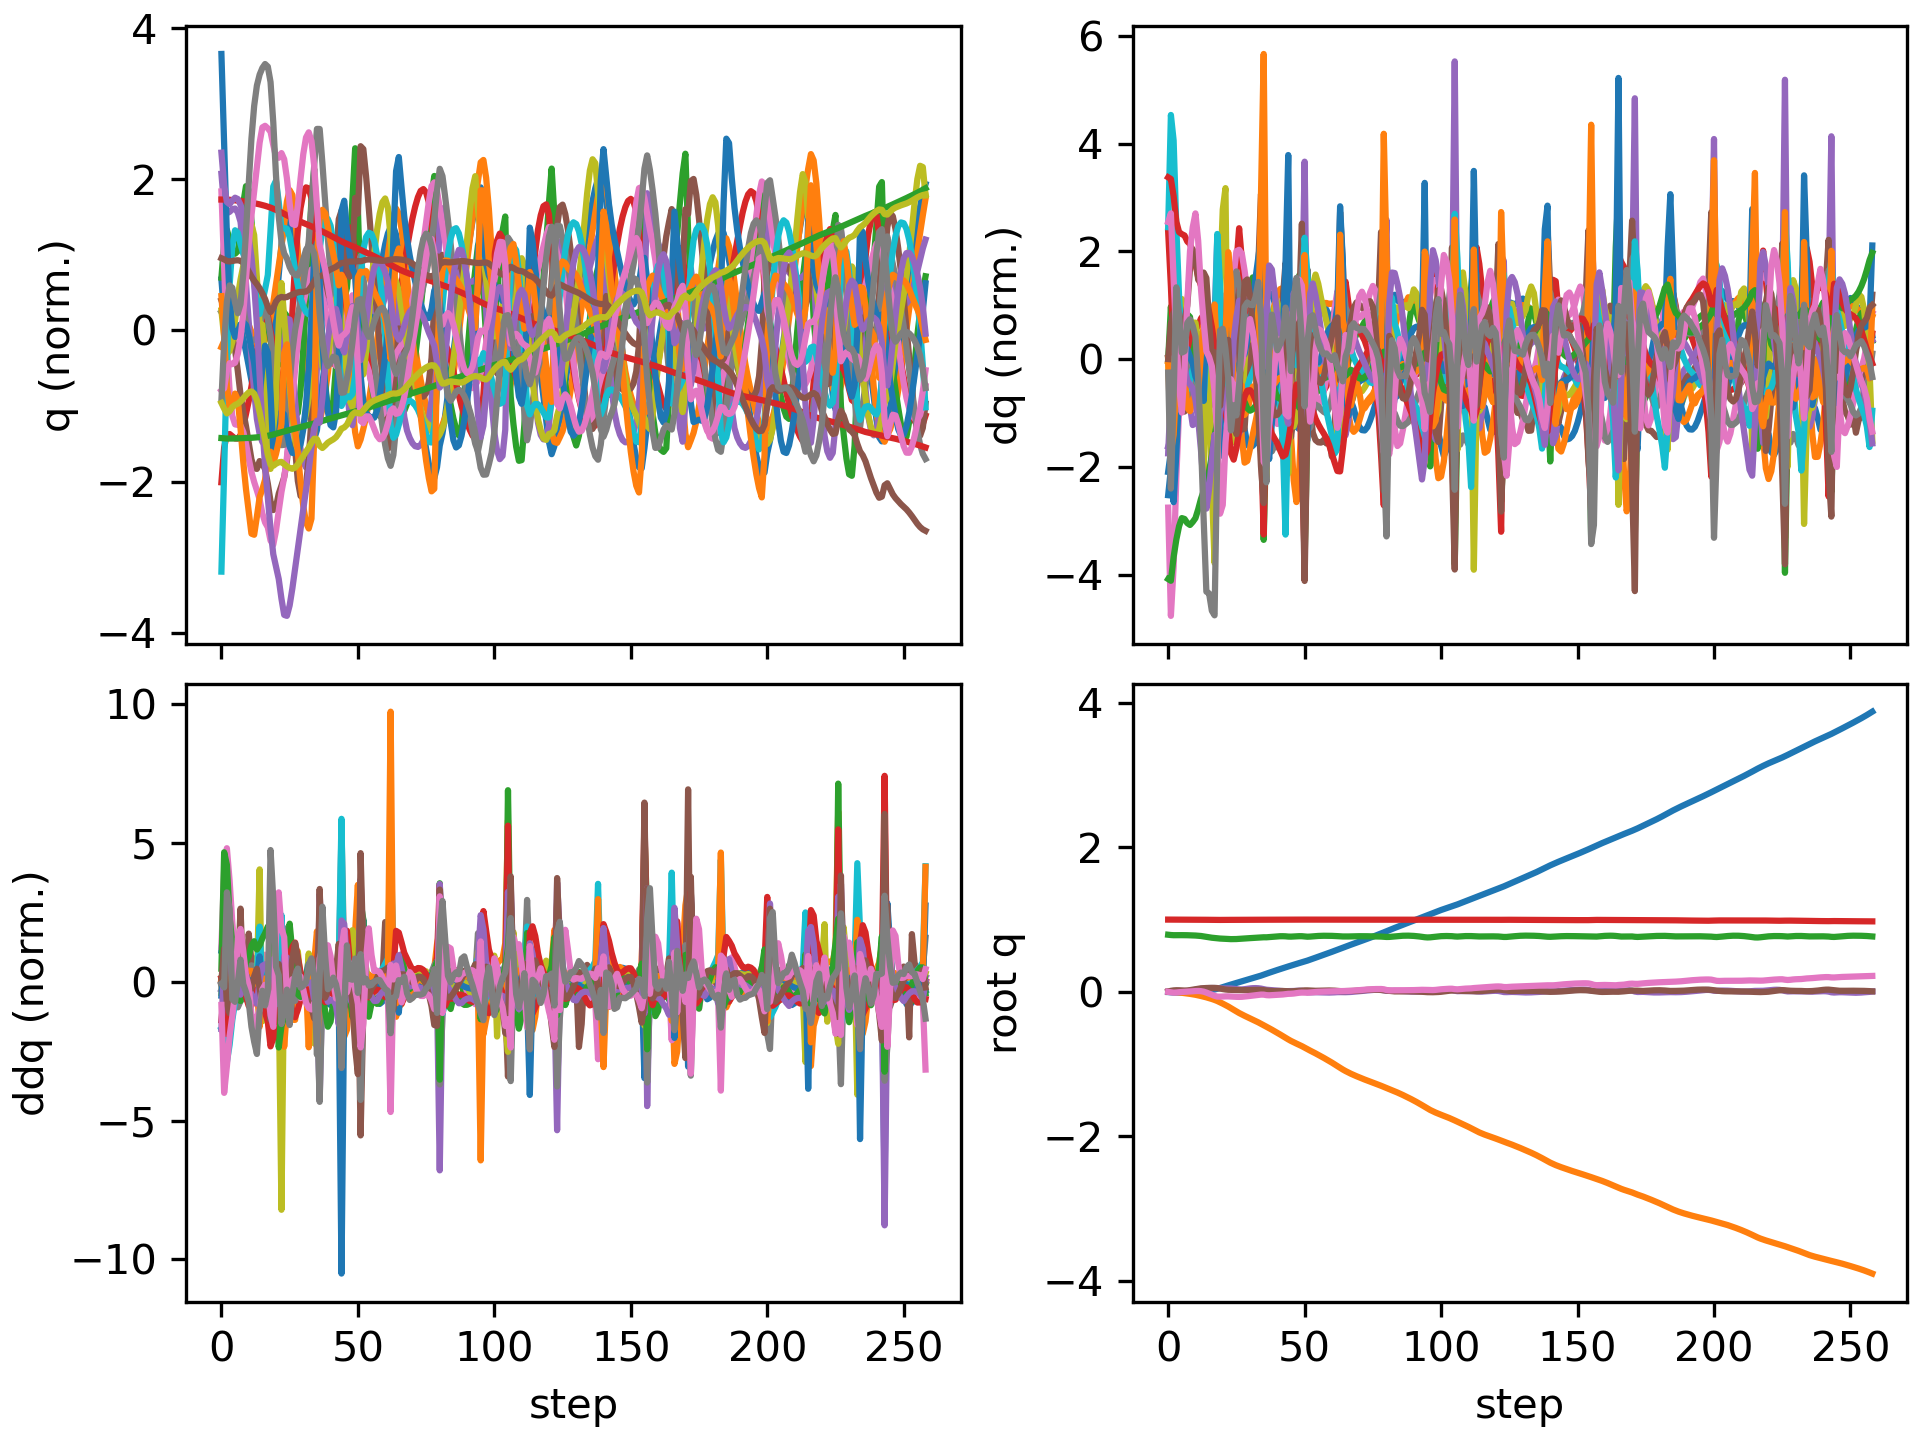

The file beside this chart, header and first rows:
floating_base_joint_x, floating_base_joint_y, floating_base_joint_z, floating_base_joint_qw, floating_base_joint_qx, floating_base_joint_qy, floating_base_joint_qz, left_hip_pitch_joint_q, left_hip_roll_joint_q, left_hip_yaw_joint_q, left_knee_joint_q, left_ankle_pitch_joint_q, left_ankle_roll_joint_q, right_hip_pitch_joint_q, right_hip_roll_joint_q, right_hip_yaw_joint_q, right_knee_joint_q, right_ankle_pitch_joint_q, right_ankle_roll_joint_q, floating_base_joint_vx, floating_base_joint_vy, floating_base_joint_vz, floating_base_joint_wx, floating_base_joint_wy
-0.002742, 8.737507702648877e-10, 0.7906, 1, 1.597928729102787e-08, 0.005811, -4.862312507598205e-09, -0.05757, -0.0006897, -0.002978, 0.1257, -0.07618, 2.7516392895085615e-05, -0.05757, 0.0006893, 0.002978, 0.1257, -0.07618, -2.7555718382952283e-05, -0.162, -1.3815040528913289e-07, -0.2089, -6.422664153380801e-07, 0.6749
-0.006747, -0.0001957, 0.7864, 0.9999, 0.0004529, 0.01433, -0.006038, -0.1192, 0.01043, 0.02911, 0.219, -0.136, -0.00651, -0.1728, -0.004965, -0.0172, 0.3652, -0.1879, -0.02999, -0.1692, -0.006998, -0.189, 0.2358, 0.7178
-0.009261, -0.0009469, 0.7841, 0.9997, 0.003941, 0.0202, -0.01111, -0.1506, 0.008469, 0.04143, 0.2533, -0.1497, -0.01221, -0.2857, -0.01923, -0.03053, 0.628, -0.3024, -0.06819, -0.06998, -0.07857, -0.04836, 0.308, 0.3909
-0.00992, -0.003661, 0.7838, 0.9997, 0.005546, 0.0226, -0.008829, -0.1589, 0.006843, 0.03267, 0.2552, -0.1474, -0.02136, -0.3587, -0.02058, -0.02776, 0.8074, -0.3848, -0.08381, 0.002419, -0.1843, 0.01433, -0.01322, 0.09839
-0.00925, -0.007826, 0.7843, 0.9997, 0.005339, 0.02224, -0.004336, -0.1559, 0.01088, 0.02219, 0.2492, -0.1423, -0.02996, -0.3956, -0.009005, -0.02104, 0.9032, -0.4209, -0.0816, 0.05788, -0.2273, 0.03005, -0.05248, -0.1375
-0.007692, -0.01249, 0.7847, 0.9998, 0.005634, 0.02006, -0.002103, -0.1465, 0.01721, 0.01919, 0.2433, -0.1412, -0.04229, -0.4082, 0.009817, -0.005085, 0.9394, -0.4315, -0.07362, 0.09145, -0.2358, 0.004656, 0.09976, -0.2678
-0.005884, -0.0173, 0.7845, 0.9998, 0.007433, 0.01852, -0.0007918, -0.1401, 0.02273, 0.02168, 0.243, -0.1485, -0.06073, -0.409, 0.02233, 0.01335, 0.9332, -0.4247, -0.07821, 0.08779, -0.2415, -0.02448, 0.2581, -0.05463
-0.004342, -0.02241, 0.7837, 0.9997, 0.01056, 0.01986, 0.001531, -0.1453, 0.03262, 0.03914, 0.2521, -0.166, -0.08111, -0.4101, 0.0214, 0.02638, 0.9065, -0.416, -0.09975, 0.07074, -0.2662, -0.05449, 0.3539, 0.2743
-0.003096, -0.02785, 0.7825, 0.9996, 0.01556, 0.0242, 0.004954, -0.1635, 0.04292, 0.06604, 0.2761, -0.2117, -0.09562, -0.4195, 0.007531, 0.03679, 0.8834, -0.4132, -0.1251, 0.06278, -0.2771, -0.06452, 0.6001, 0.5309
-0.001789, -0.0337, 0.7812, 0.9993, 0.02241, 0.03037, 0.008245, -0.1876, 0.04471, 0.08205, 0.3087, -0.2806, -0.1081, -0.4371, -0.01293, 0.04798, 0.8721, -0.4165, -0.1457, 0.07538, -0.3074, -0.07303, 0.7278, 0.649
-0.0001964, -0.04041, 0.7794, 0.9988, 0.02948, 0.03745, 0.01107, -0.2141, 0.03883, 0.07825, 0.3437, -0.353, -0.1224, -0.4596, -0.0293, 0.05985, 0.8667, -0.429, -0.1628, 0.09122, -0.3599, -0.09928, 0.6761, 0.7176
0.001976, -0.0482, 0.7769, 0.9983, 0.03528, 0.04405, 0.01219, -0.2396, 0.02647, 0.0501, 0.3824, -0.4207, -0.1367, -0.4798, -0.03479, 0.06846, 0.848, -0.4463, -0.1794, 0.1279, -0.4145, -0.1455, 0.5259, 0.5815
0.004955, -0.05687, 0.7732, 0.998, 0.04013, 0.04884, 0.009875, -0.2612, 0.01387, 0.0164, 0.4273, -0.4836, -0.1444, -0.4949, -0.03417, 0.0602, 0.8134, -0.4645, -0.1802, 0.1705, -0.4493, -0.2154, 0.5072, 0.348
0.008697, -0.06612, 0.7679, 0.9976, 0.04502, 0.05183, 0.002857, -0.2779, 0.003058, -0.01125, 0.4764, -0.5348, -0.1451, -0.5077, -0.03137, 0.02758, 0.7723, -0.4949, -0.1665, 0.2045, -0.473, -0.3004, 0.5732, 0.1808
0.01319, -0.07592, 0.7612, 0.9973, 0.05002, 0.05342, -0.009797, -0.2881, -0.003492, -0.02759, 0.5231, -0.5628, -0.1383, -0.5212, -0.0185, -0.007614, 0.7397, -0.5064, -0.1517, 0.2421, -0.5091, -0.3529, 0.5371, 0.0361
0.01849, -0.08662, 0.7546, 0.9968, 0.0531, 0.0544, -0.02422, -0.2928, 0.0002831, -0.03563, 0.5635, -0.5779, -0.1406, -0.5424, 0.001566, -0.007798, 0.7688, -0.4706, -0.1458, 0.2882, -0.5585, -0.3075, 0.2524, 0.00755
0.02494, -0.09844, 0.7492, 0.9963, 0.05342, 0.05497, -0.03912, -0.2856, 0.01243, -0.04412, 0.5857, -0.5822, -0.1454, -0.5558, 0.005765, -0.03678, 0.7988, -0.4425, -0.1386, 0.3503, -0.6206, -0.2384, 0.001785, -0.03869
0.03288, -0.1117, 0.7451, 0.9956, 0.05292, 0.0546, -0.05481, -0.2595, 0.03234, -0.04693, 0.5745, -0.5471, -0.1577, -0.5632, -0.007567, -0.09341, 0.8327, -0.4515, -0.1212, 0.4317, -0.6981, -0.1809, 0.04561, -0.1649
0.04219, -0.1266, 0.741, 0.9951, 0.05223, 0.05234, -0.0654, -0.2189, 0.05087, -0.06085, 0.5302, -0.4308, -0.1731, -0.5832, -0.02912, -0.1173, 0.94, -0.5017, -0.1175, 0.4941, -0.8022, -0.2218, -0.1484, -0.3793
0.05309, -0.144, 0.7376, 0.9955, 0.04956, 0.04644, -0.06646, -0.1711, 0.07781, -0.07884, 0.4994, -0.4066, -0.1805, -0.5893, -0.05855, -0.1018, 1.044, -0.5747, -0.126, 0.5834, -0.9259, -0.1222, -0.3097, -0.768
0.06527, -0.163, 0.736, 0.9961, 0.04716, 0.03869, -0.06425, -0.111, 0.1104, -0.08753, 0.4578, -0.4207, -0.1778, -0.5683, -0.09361, -0.06179, 1.057, -0.5748, -0.1192, 0.6161, -0.9593, -0.07066, -0.1144, -0.725
0.07752, -0.1824, 0.7344, 0.9964, 0.04697, 0.0327, -0.06281, -0.04922, 0.1421, -0.08369, 0.4034, -0.4239, -0.1663, -0.5385, -0.1303, -0.00817, 1.007, -0.5547, -0.1098, 0.5955, -0.9782, -0.1085, 0.1145, -0.4176
0.08942, -0.2026, 0.7318, 0.9965, 0.04793, 0.02899, -0.06228, 0.005589, 0.1765, -0.05816, 0.3524, -0.414, -0.1594, -0.5101, -0.166, 0.02378, 0.9435, -0.5256, -0.09638, 0.5824, -1.036, -0.1516, 0.1274, -0.2581
0.1008, -0.2247, 0.7296, 0.9964, 0.04668, 0.02726, -0.06474, 0.04645, 0.2166, -0.03536, 0.3236, -0.3888, -0.1522, -0.4881, -0.1656, -0.002323, 0.9449, -0.5289, -0.04287, 0.5594, -1.145, -0.06545, -0.2299, -0.1025
0.112, -0.248, 0.7295, 0.9965, 0.04284, 0.02654, -0.06709, 0.05949, 0.2573, -0.03869, 0.342, -0.347, -0.1383, -0.4578, -0.1304, -0.02725, 0.9428, -0.5517, -0.0364, 0.5623, -1.172, 0.03815, -0.4302, -0.1394
0.1233, -0.2709, 0.7309, 0.9966, 0.03776, 0.02529, -0.06869, 0.04656, 0.2773, -0.08018, 0.4361, -0.3489, -0.1139, -0.4167, -0.08832, -0.05372, 0.9227, -0.5693, -0.06089, 0.5912, -1.124, 0.09318, -0.4976, -0.252
0.1348, -0.2926, 0.7331, 0.9967, 0.03364, 0.02449, -0.06959, 0.01397, 0.2686, -0.1161, 0.5829, -0.4242, -0.1044, -0.3711, -0.04877, -0.07711, 0.8871, -0.5772, -0.08854, 0.5837, -1.051, 0.1305, -0.297, -0.08231
0.1464, -0.3126, 0.7358, 0.9968, 0.03342, 0.02414, -0.06839, -0.02515, 0.2302, -0.1313, 0.7138, -0.502, -0.1275, -0.3252, -0.02166, -0.09552, 0.8448, -0.5775, -0.1015, 0.5885, -0.9647, 0.1308, 0.1964, -0.02867
0.158, -0.3312, 0.7384, 0.9969, 0.03732, 0.02405, -0.06498, -0.06614, 0.1694, -0.1288, 0.8006, -0.5534, -0.1554, -0.2843, -0.00377, -0.1039, 0.8074, -0.5749, -0.1178, 0.5745, -0.9092, 0.1312, 0.5114, 0.05003
0.1691, -0.3491, 0.741, 0.9969, 0.04276, 0.02491, -0.06045, -0.1147, 0.1032, -0.1076, 0.8617, -0.5914, -0.1684, -0.252, 0.01585, -0.09557, 0.778, -0.5665, -0.1405, 0.5478, -0.8853, 0.1297, 0.5275, 0.1677
0.1799, -0.3667, 0.7436, 0.9969, 0.04773, 0.02644, -0.05597, -0.1673, 0.04282, -0.06927, 0.9005, -0.6152, -0.1692, -0.2273, 0.03686, -0.08393, 0.7575, -0.5474, -0.1586, 0.538, -0.8834, 0.1268, 0.4199, 0.1949
0.1906, -0.3845, 0.7461, 0.997, 0.05108, 0.0278, -0.05161, -0.2196, -0.008478, -0.02238, 0.9169, -0.6255, -0.1587, -0.2069, 0.06, -0.07555, 0.7445, -0.5164, -0.1709, 0.5437, -0.8977, 0.1272, 0.2188, 0.1334
0.2016, -0.4027, 0.7488, 0.9971, 0.05211, 0.02847, -0.04712, -0.2697, -0.05078, 0.02589, 0.9142, -0.6245, -0.1361, -0.189, 0.09038, -0.06331, 0.739, -0.4704, -0.1755, 0.558, -0.9237, 0.1359, -0.03135, 0.03773
0.213, -0.4216, 0.7517, 0.9975, 0.05034, 0.02815, -0.04195, -0.3147, -0.08448, 0.06953, 0.887, -0.6075, -0.1016, -0.1751, 0.1336, -0.03674, 0.7451, -0.4058, -0.1681, 0.5796, -0.9626, 0.1488, -0.3375, -0.0771
0.2246, -0.4414, 0.7543, 0.9979, 0.04529, 0.02726, -0.03779, -0.3455, -0.1076, 0.09819, 0.8123, -0.5538, -0.04082, -0.1773, 0.1849, -0.01015, 0.7812, -0.33, -0.1059, 0.5852, -1.016, 0.1039, -0.7095, -0.1277
0.2374, -0.4618, 0.7552, 0.9983, 0.03733, 0.02371, -0.03832, -0.3294, -0.1345, 0.04089, 0.6428, -0.437, 0.01678, -0.1825, 0.2306, 0.006536, 0.8281, -0.314, 0.03185, 0.6632, -1.044, -0.02375, -0.9536, -0.5116
0.251, -0.4823, 0.755, 0.9984, 0.02942, 0.0185, -0.04529, -0.2813, -0.1339, -0.04239, 0.5157, -0.2238, 0.03504, -0.1963, 0.2305, -0.01666, 0.8936, -0.362, 0.0589, 0.6798, -1, 0.08632, -0.3719, -0.5332
0.2644, -0.5026, 0.7582, 0.9984, 0.02679, 0.01457, -0.04762, -0.2446, -0.1095, -0.07248, 0.5064, -0.2413, 0.02358, -0.2147, 0.1877, -0.0397, 0.9425, -0.4376, 0.06512, 0.6703, -1.025, 0.2124, -0.1589, -0.3342
0.2777, -0.5235, 0.7624, 0.9986, 0.02452, 0.01191, -0.04502, -0.2049, -0.08132, -0.1016, 0.4924, -0.2807, 0.006348, -0.2336, 0.1394, -0.04426, 0.9649, -0.4941, 0.06257, 0.6542, -1.064, 0.2033, -0.2954, -0.2121
0.2904, -0.545, 0.766, 0.9988, 0.02121, 0.0108, -0.04199, -0.1671, -0.04651, -0.1252, 0.4712, -0.3079, 0.004287, -0.2563, 0.09329, -0.03439, 0.9662, -0.5257, 0.05165, 0.623, -1.085, 0.1481, -0.3731, -0.03737
0.3026, -0.5668, 0.7684, 0.999, 0.01759, 0.01129, -0.04015, -0.1365, -0.005258, -0.1331, 0.4522, -0.3225, 0.01041, -0.2837, 0.04785, -0.01725, 0.9502, -0.5423, 0.04116, 0.5928, -1.104, 0.09386, -0.3687, 0.09792
0.3144, -0.5892, 0.7698, 0.9991, 0.01405, 0.01218, -0.03848, -0.1135, 0.04187, -0.1174, 0.4437, -0.3284, 0.01928, -0.3084, 0.002623, -0.001475, 0.9109, -0.5452, 0.03168, 0.587, -1.133, 0.04318, -0.3436, 0.06643
0.3263, -0.6122, 0.77, 0.9992, 0.01087, 0.01202, -0.03619, -0.09766, 0.09125, -0.08499, 0.4536, -0.3328, 0.03816, -0.3206, -0.03955, 0.01198, 0.8355, -0.5257, 0.0216, 0.5988, -1.159, -0.02313, -0.2715, -0.08212
0.3387, -0.6353, 0.7686, 0.9994, 0.009082, 0.009982, -0.0321, -0.09566, 0.1401, -0.03521, 0.4999, -0.3403, 0.07004, -0.3023, -0.07983, 0.01717, 0.6762, -0.4571, 0.008086, 0.6224, -1.151, -0.1304, -0.01286, -0.2733
0.3513, -0.6577, 0.7651, 0.9995, 0.01091, 0.006897, -0.02713, -0.1092, 0.159, -0.01167, 0.5957, -0.3584, 0.07728, -0.266, -0.1133, -0.007046, 0.5206, -0.2729, 0.0161, 0.6368, -1.097, -0.1554, 0.2207, -0.2873
0.3633, -0.6789, 0.7643, 0.9996, 0.01135, 0.006958, -0.02593, -0.1325, 0.1292, -0.02329, 0.6848, -0.4018, 0.04996, -0.2592, -0.09777, -0.02731, 0.5334, -0.2605, 0.01214, 0.5925, -1.023, 0.05676, -0.07206, 0.1687
0.3752, -0.6981, 0.7664, 0.9996, 0.01196, 0.008979, -0.02295, -0.1682, 0.06494, -0.01258, 0.7631, -0.4729, 0.02594, -0.2453, -0.07648, -0.04615, 0.5437, -0.2977, -0.006654, 0.6003, -0.9149, 0.1484, 0.1568, 0.1919
0.387, -0.7157, 0.769, 0.9997, 0.01461, 0.01105, -0.01718, -0.2074, -0.022, 0.0215, 0.8095, -0.5315, 0.02042, -0.2246, -0.06216, -0.06548, 0.5414, -0.3274, -0.02597, 0.5889, -0.86, 0.1032, 0.3006, 0.2215
0.3983, -0.733, 0.7704, 0.9997, 0.01684, 0.01422, -0.01215, -0.2466, -0.1033, 0.06853, 0.8041, -0.5465, 0.03906, -0.2139, -0.04304, -0.07045, 0.5488, -0.3454, -0.03941, 0.5509, -0.8709, 0.03889, 0.09901, 0.3901
0.4093, -0.7513, 0.7701, 0.9997, 0.01469, 0.01797, -0.00989, -0.2683, -0.1514, 0.1174, 0.7113, -0.5058, 0.08837, -0.2258, -0.006263, -0.05393, 0.595, -0.3528, -0.03015, 0.5408, -0.9654, -0.06258, -0.5635, 0.3605
0.4205, -0.7719, 0.767, 0.9997, 0.004857, 0.02043, -0.01079, -0.2512, -0.1764, 0.06174, 0.5095, -0.3094, 0.07481, -0.2616, 0.04556, -0.03586, 0.7134, -0.4131, 0.01425, 0.574, -1.097, -0.2426, -1.47, 0.1538
0.4324, -0.7932, 0.7632, 0.9997, -0.006113, 0.0206, -0.01116, -0.2341, -0.1644, -0.02209, 0.4277, -0.251, 0.1328, -0.2947, 0.07145, -0.04181, 0.8278, -0.48, 0.01851, 0.6161, -0.9935, -0.03523, -0.4139, -0.09775
0.4453, -0.8123, 0.7647, 0.9998, -0.006581, 0.01864, -0.007911, -0.2261, -0.1453, -0.0463, 0.4591, -0.279, 0.1304, -0.3093, 0.04478, -0.04554, 0.8925, -0.5126, 0.01783, 0.68, -0.9403, 0.147, 0.1651, -0.3125
0.4591, -0.8314, 0.768, 0.9999, -0.005188, 0.01591, -0.004277, -0.202, -0.1248, -0.06552, 0.47, -0.3011, 0.1072, -0.3157, 0.01348, -0.02854, 0.9232, -0.5269, 0.01892, 0.6907, -0.9667, 0.1706, 0.07949, -0.2353
0.4726, -0.8511, 0.7712, 0.9999, -0.005212, 0.01507, -0.001168, -0.1748, -0.09764, -0.08457, 0.4645, -0.3167, 0.07938, -0.3278, -0.01166, -0.001571, 0.9335, -0.5306, 0.01512, 0.6671, -1.001, 0.1427, -0.08844, 0.03901
0.4859, -0.8713, 0.7737, 0.9999, -0.0063, 0.01602, 0.001037, -0.1469, -0.06504, -0.102, 0.4472, -0.3274, 0.05035, -0.3464, -0.03555, 0.02454, 0.9304, -0.5332, 0.00881, 0.6615, -1.024, 0.1067, -0.1472, 0.1464
0.4993, -0.892, 0.7754, 0.9998, -0.007736, 0.01733, 0.002616, -0.116, -0.02907, -0.1169, 0.4201, -0.3335, 0.02028, -0.3656, -0.06104, 0.04626, 0.9141, -0.533, 0.003279, 0.6671, -1.045, 0.06051, -0.1587, 0.137
0.5128, -0.9131, 0.7762, 0.9998, -0.009093, 0.01837, 0.003844, -0.08203, 0.008923, -0.1285, 0.3867, -0.336, -0.008906, -0.3813, -0.08802, 0.06353, 0.882, -0.524, -0.001132, 0.672, -1.063, 0.01135, -0.1225, 0.1063
0.5263, -0.9346, 0.7762, 0.9998, -0.009814, 0.01908, 0.005014, -0.04888, 0.04787, -0.1317, 0.3548, -0.3333, -0.03886, -0.3912, -0.1162, 0.0764, 0.8325, -0.5063, -0.005363, 0.6769, -1.083, -0.01946, -0.0272, 0.07045
0.5401, -0.9565, 0.7757, 0.9997, -0.009595, 0.01932, 0.006114, -0.0192, 0.08642, -0.126, 0.3309, -0.3232, -0.06857, -0.394, -0.1431, 0.08514, 0.7675, -0.4828, -0.01025, 0.6864, -1.112, -0.03685, 0.06917, 0.01082
... 199 more rows
